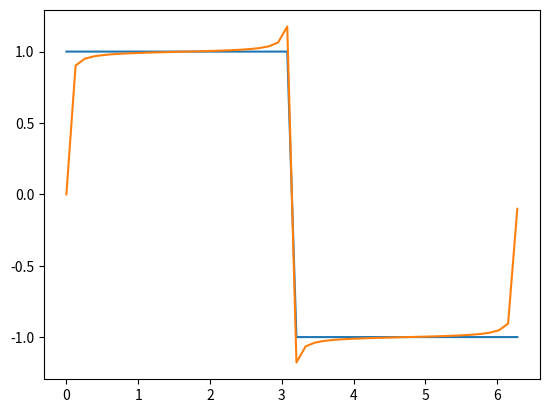

Here is the Python script that generated this plot:
import math
import numpy 
import scipy.integrate as integrate
from scipy import signal

import matplotlib.pyplot as pplt

var_axis_X = numpy.linspace(0, 6.28, num=50)
#var_axis_X = numpy.array(var_axis_X)
# print('X axis list of values : ',var_axis_X)
var_n = 50 # number of waves used for construction

var_a0 = 0 # a0 value
var_lst_an = ['NA'] # list of Cosine weightages
var_lst_bn = ['NA'] # list of Sine weightages





def mthd_get_coef(para_the_func , para_n ,para_an_or_bn):
    # integrate.quad  is giving tuple as output , in which zero th index contains integration awnser
    if para_n == 0 and para_an_or_bn == 'an':
        a0 = (0.318) * ((integrate.quad(lambda x:para_the_func(x) , -(math.pi) , (math.pi)))[0])
        return a0
    if para_n != 0 and para_an_or_bn == 'an':    
        an = (0.318) * ((integrate.quad((lambda x:para_the_func(x) * math.cos(para_n * x)) , -math.pi , math.pi))[0])
        return an
    if para_n != 0 and para_an_or_bn == 'bn':    
        bn = (0.318) * ((integrate.quad((lambda x:para_the_func(x) * math.sin(para_n * x)) , -math.pi , math.pi))[0])
        return bn
    return 'NA'




var_lst_f_of_X = []
def mthd_output(para_n , para_a0 , para_lst_an , para_lst_bn , para_axis_X):
    #f_of_x = (para_a0)*(1/2) 
    for cntr in range(0 , len(para_lst_an)) :
        if cntr == 0 :
            f_of_x = (para_a0)*(1/2) 
        else :
            #print('f_of_x in an : ',f_of_x)
            f_of_x = f_of_x + para_lst_an[cntr] * (numpy.cos( (cntr) * (para_axis_X) ))
            f_of_x = f_of_x + para_lst_bn[cntr] * (numpy.sin( (cntr) * (para_axis_X) ))
        var_lst_f_of_X.append(f_of_x)
    # for cntr in range(1 , len(para_lst_bn)) :
    #     #print('f_of_x in bn : ',f_of_x)
    #     f_of_x = f_of_x + para_lst_bn[cntr] * (numpy.sin( (cntr) * (para_axis_X) ))

    return f_of_x





def mth_plot_graph (para_axis_x , para_main_func , para_generated_func):
    pplt.plot(para_axis_x,para_main_func )
    pplt.plot(para_axis_x,para_generated_func )
    #pplt.show()





var_the_func = signal.square
for i in range (0,var_n) :
    if i == 0 :
        var_a0 = mthd_get_coef(var_the_func , i , 'an')
    else :
        var_lst_an.append(mthd_get_coef(var_the_func , i , 'an'))
        var_lst_bn.append(mthd_get_coef(var_the_func , i , 'bn'))

# print(' var_a0 : ',var_a0)
# print(' var_lst_an : ',var_lst_an)
# print(' var_lst_bn : ',var_lst_bn)





var_f_of_x = mthd_output(var_n , var_a0 , var_lst_an , var_lst_bn , var_axis_X)
print('var_f_of_x : ', var_f_of_x)
print('var_lst_f_of_X : ' , var_lst_f_of_X)



array=numpy.array
for i in range(1,len(var_lst_f_of_X)) :
    pplt.clf()
    mth_plot_graph (var_axis_X , var_the_func(var_axis_X) , var_lst_f_of_X[i])
    pplt.pause(.01)

pplt.show()